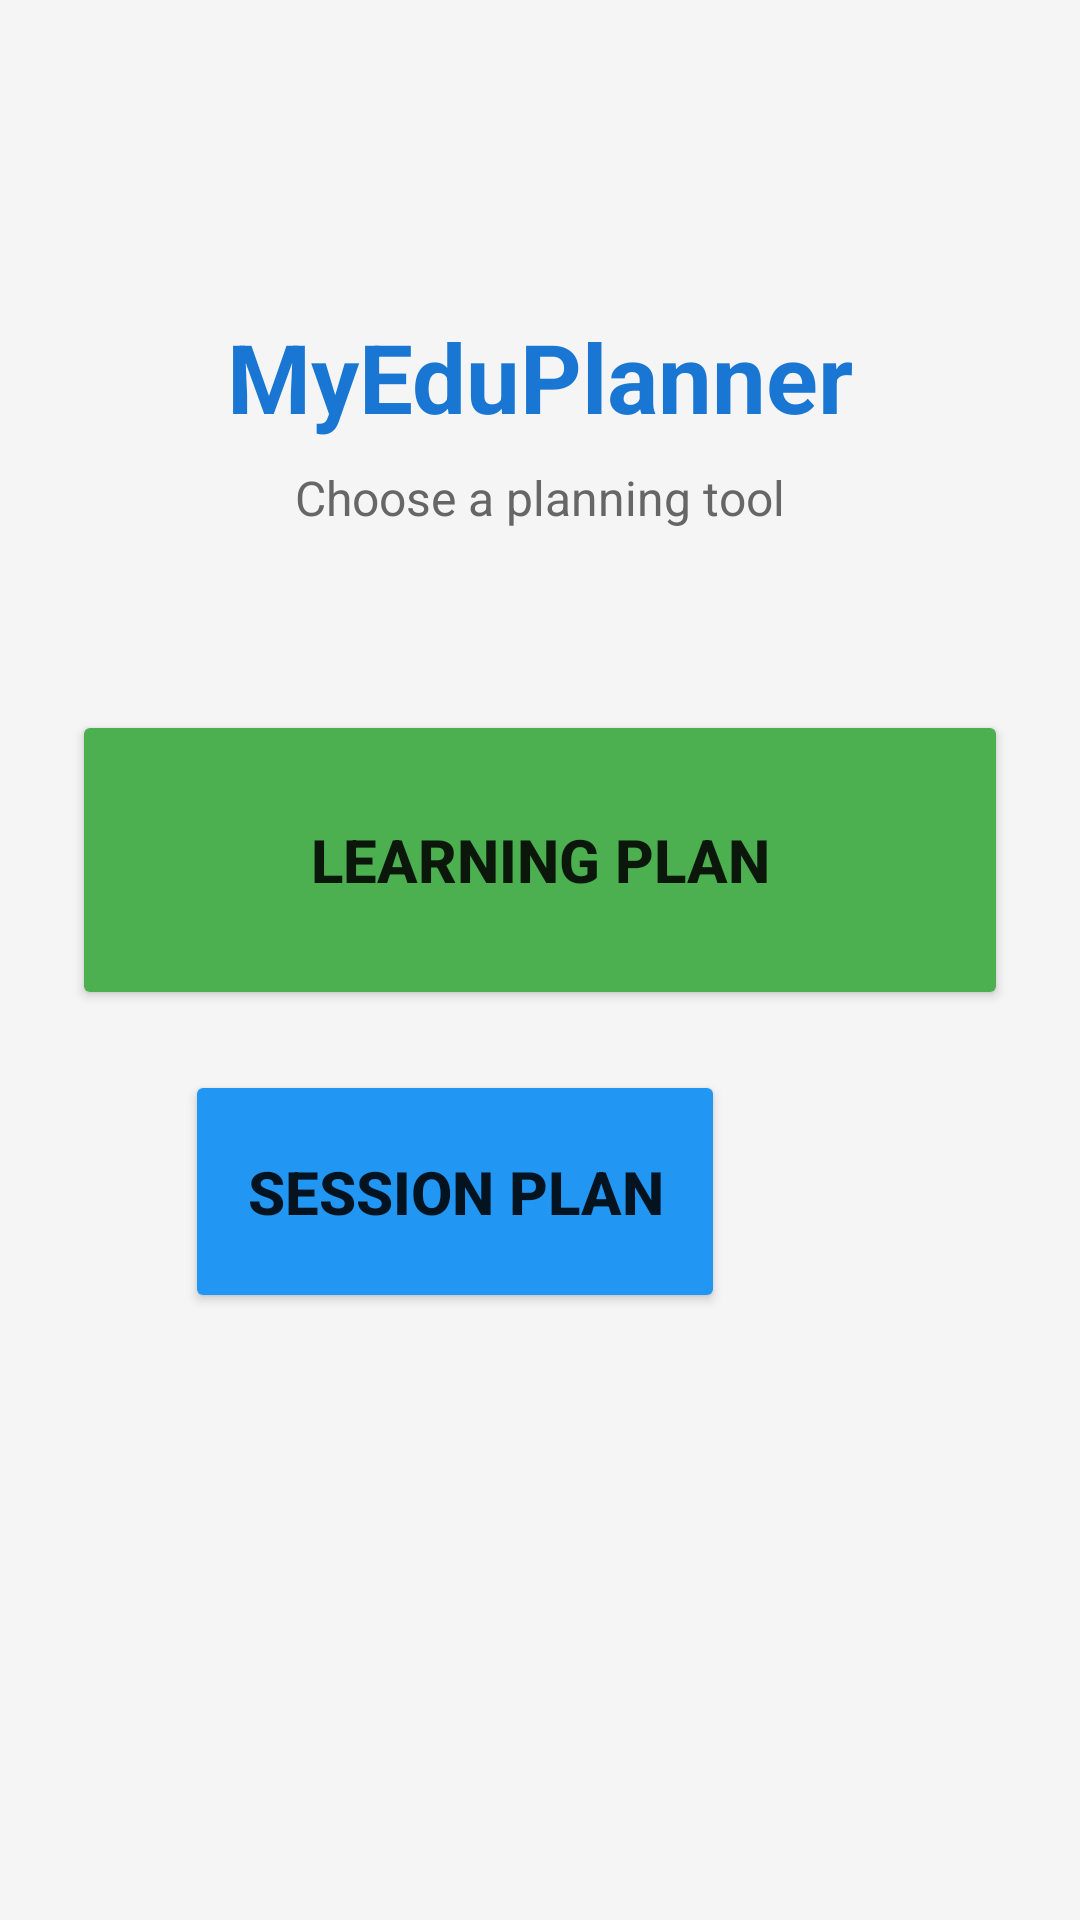

Android layout source for this screen:
<!-- AndroidManifest.xml: application theme Theme.MyEduPlanner -->
<!-- res/layout/activity_main.xml -->
<?xml version="1.0" encoding="utf-8"?>
<androidx.constraintlayout.widget.ConstraintLayout xmlns:android="http://schemas.android.com/apk/res/android"
    xmlns:app="http://schemas.android.com/apk/res-auto"
    xmlns:tools="http://schemas.android.com/tools"
    android:layout_width="match_parent"
    android:layout_height="match_parent"
    android:background="#F5F5F5"
    android:padding="24dp"
    tools:context=".MainActivity">

    
    <TextView
        android:id="@+id/tvAppTitle"
        android:layout_width="wrap_content"
        android:layout_height="wrap_content"
        android:layout_marginTop="80dp"
        android:text="MyEduPlanner"
        android:textColor="#1976D2"
        android:textSize="32sp"
        android:textStyle="bold"
        app:layout_constraintEnd_toEndOf="parent"
        app:layout_constraintStart_toStartOf="parent"
        app:layout_constraintTop_toTopOf="parent" />

    
    <TextView
        android:id="@+id/tvSubtitle"
        android:layout_width="wrap_content"
        android:layout_height="wrap_content"
        android:layout_marginTop="8dp"
        android:text="Choose a planning tool"
        android:textColor="#666666"
        android:textSize="16sp"
        app:layout_constraintEnd_toEndOf="parent"
        app:layout_constraintStart_toStartOf="parent"
        app:layout_constraintTop_toBottomOf="@id/tvAppTitle" />

    
    <Button
        android:id="@+id/btnLearningPlan"
        android:layout_width="0dp"
        android:layout_height="100dp"
        android:layout_marginTop="60dp"
        android:backgroundTint="#4CAF50"
        android:text="Learning Plan"
        android:textSize="20sp"
        android:textStyle="bold"
        app:layout_constraintEnd_toEndOf="parent"
        app:layout_constraintStart_toStartOf="parent"
        app:layout_constraintTop_toBottomOf="@id/tvSubtitle" />

    
    <Button
        android:id="@+id/btnSessionPlan"
        android:layout_width="180dp"
        android:layout_height="81dp"
        android:layout_marginTop="20dp"
        android:backgroundTint="#2196F3"
        android:text="Session Plan"
        android:textSize="20sp"
        android:textStyle="bold"
        app:layout_constraintEnd_toEndOf="parent"
        app:layout_constraintHorizontal_bias="0.286"
        app:layout_constraintStart_toStartOf="parent"
        app:layout_constraintTop_toBottomOf="@id/btnLearningPlan" />

</androidx.constraintlayout.widget.ConstraintLayout>
<!-- resources referenced by this layout -->
<resources>
  <style name="Theme.MyEduPlanner" parent="Theme.AppCompat.DayNight.DarkActionBar">
          
          <item name="colorPrimary">#1976D2</item>
          <item name="colorPrimaryVariant">#1565C0</item>
          <item name="colorOnPrimary">#FFFFFF</item>
          
          <item name="colorSecondary">#4CAF50</item>
          <item name="colorSecondaryVariant">#388E3C</item>
          <item name="colorOnSecondary">#FFFFFF</item>
          
          <item name="android:statusBarColor">?attr/colorPrimaryVariant</item>
      </style>
</resources>
